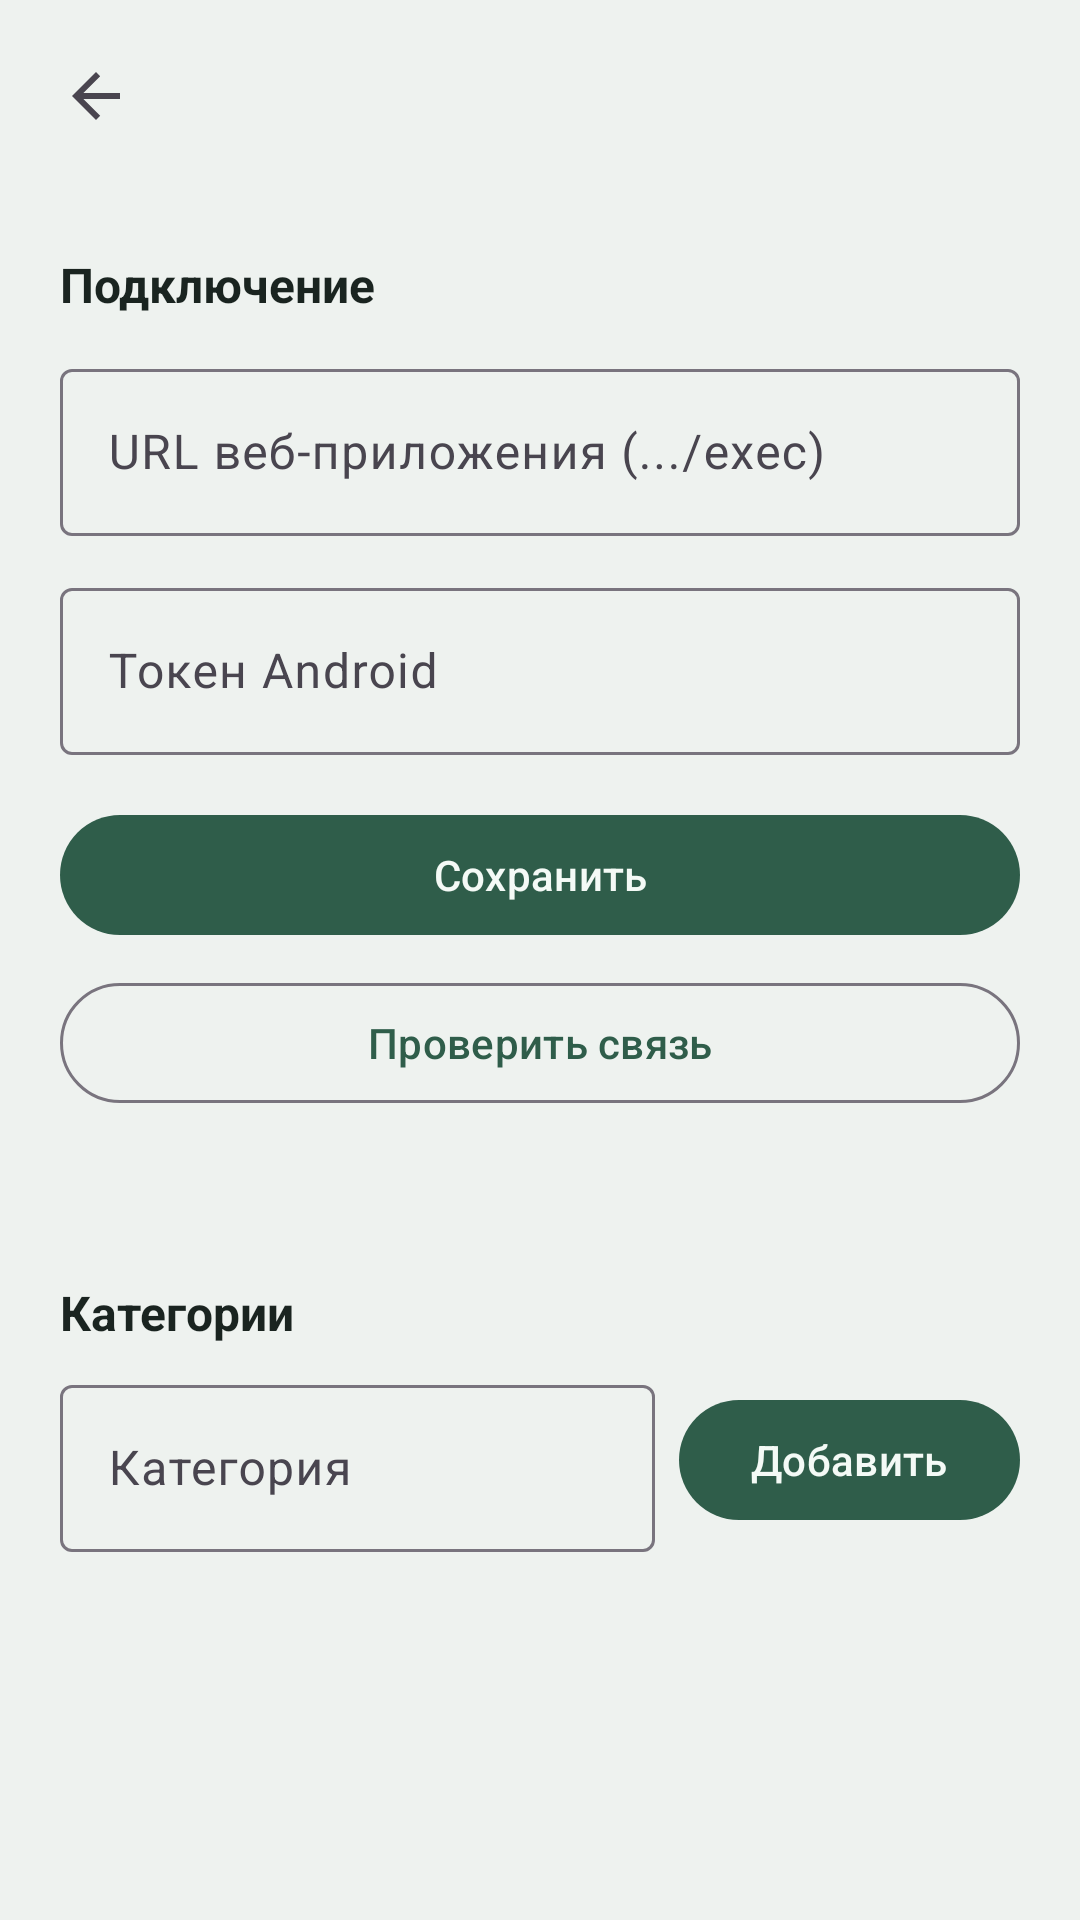

Produce the Android XML layout that renders to this screen, including the resource entries it uses.
<!-- AndroidManifest.xml: application theme Theme.DohodyRashody -->
<!-- res/layout/activity_settings.xml -->
<?xml version="1.0" encoding="utf-8"?>
<LinearLayout xmlns:android="http://schemas.android.com/apk/res/android"
    xmlns:app="http://schemas.android.com/apk/res-auto"
    android:layout_width="match_parent"
    android:layout_height="match_parent"
    android:orientation="vertical">

    <com.google.android.material.appbar.MaterialToolbar
        android:id="@+id/toolbar"
        android:layout_width="match_parent"
        android:layout_height="wrap_content"
        android:paddingHorizontal="4dp"
        android:title="@string/settings"
        app:navigationIcon="?attr/homeAsUpIndicator" />

    <ScrollView
        android:layout_width="match_parent"
        android:layout_height="0dp"
        android:layout_weight="1"
        android:fillViewport="true">

        <LinearLayout
            android:layout_width="match_parent"
            android:layout_height="wrap_content"
            android:orientation="vertical"
            android:padding="20dp">

            <TextView
                android:layout_width="match_parent"
                android:layout_height="wrap_content"
                android:text="@string/connection"
                android:textColor="@color/ink"
                android:textSize="16sp"
                android:textStyle="bold" />

            <com.google.android.material.textfield.TextInputLayout
                android:layout_width="match_parent"
                android:layout_height="wrap_content"
                android:layout_marginTop="12dp"
                android:hint="@string/web_app_url">

                <com.google.android.material.textfield.TextInputEditText
                    android:id="@+id/urlInput"
                    android:layout_width="match_parent"
                    android:layout_height="wrap_content"
                    android:inputType="textUri"
                    android:maxLines="3" />
            </com.google.android.material.textfield.TextInputLayout>

            <com.google.android.material.textfield.TextInputLayout
                android:layout_width="match_parent"
                android:layout_height="wrap_content"
                android:layout_marginTop="12dp"
                android:hint="@string/token">

                <com.google.android.material.textfield.TextInputEditText
                    android:id="@+id/tokenInput"
                    android:layout_width="match_parent"
                    android:layout_height="wrap_content"
                    android:inputType="textVisiblePassword" />
            </com.google.android.material.textfield.TextInputLayout>

            <com.google.android.material.button.MaterialButton
                android:id="@+id/saveButton"
                android:layout_width="match_parent"
                android:layout_height="wrap_content"
                android:layout_marginTop="16dp"
                android:text="@string/save" />

            <com.google.android.material.button.MaterialButton
                android:id="@+id/pingButton"
                style="@style/Widget.Material3.Button.OutlinedButton"
                android:layout_width="match_parent"
                android:layout_height="wrap_content"
                android:layout_marginTop="8dp"
                android:text="@string/ping" />

            <TextView
                android:id="@+id/pingResult"
                android:layout_width="match_parent"
                android:layout_height="wrap_content"
                android:layout_marginTop="8dp"
                android:textColor="@color/muted" />

            <TextView
                android:layout_width="match_parent"
                android:layout_height="wrap_content"
                android:layout_marginTop="28dp"
                android:text="@string/categories"
                android:textColor="@color/ink"
                android:textSize="16sp"
                android:textStyle="bold" />

            <LinearLayout
                android:layout_width="match_parent"
                android:layout_height="wrap_content"
                android:layout_marginTop="8dp"
                android:orientation="horizontal">

                <com.google.android.material.textfield.TextInputLayout
                    android:layout_width="0dp"
                    android:layout_height="wrap_content"
                    android:layout_weight="1"
                    android:hint="@string/category">

                    <com.google.android.material.textfield.TextInputEditText
                        android:id="@+id/newCategoryInput"
                        android:layout_width="match_parent"
                        android:layout_height="wrap_content"
                        android:inputType="textCapWords" />
                </com.google.android.material.textfield.TextInputLayout>

                <com.google.android.material.button.MaterialButton
                    android:id="@+id/addCategoryButton"
                    android:layout_width="wrap_content"
                    android:layout_height="wrap_content"
                    android:layout_gravity="center_vertical"
                    android:layout_marginStart="8dp"
                    android:text="@string/add_category" />
            </LinearLayout>

            <androidx.recyclerview.widget.RecyclerView
                android:id="@+id/categoryList"
                android:layout_width="match_parent"
                android:layout_height="wrap_content"
                android:layout_marginTop="8dp"
                android:nestedScrollingEnabled="false" />

            <TextView
                android:id="@+id/categoriesEmpty"
                android:layout_width="match_parent"
                android:layout_height="wrap_content"
                android:gravity="center"
                android:padding="16dp"
                android:text="@string/empty_categories"
                android:textColor="@color/muted"
                android:visibility="gone" />
        </LinearLayout>
    </ScrollView>
</LinearLayout>
<!-- resources referenced by this layout -->
<resources>
  <color name="ink">#1A2420</color>
  <color name="muted">#5C6B64</color>
  <string name="add_category">Добавить</string>
  <string name="categories">Категории</string>
  <string name="category">Категория</string>
  <string name="connection">Подключение</string>
  <string name="empty_categories">Пока нет категорий</string>
  <string name="ping">Проверить связь</string>
  <string name="save">Сохранить</string>
  <string name="settings">Настройки</string>
  <string name="token">Токен Android</string>
  <string name="web_app_url">URL веб-приложения (.../exec)</string>
  <style name="Theme.DohodyRashody" parent="Theme.Material3.Light.NoActionBar">
          <item name="colorPrimary">@color/accent</item>
          <item name="colorOnPrimary">@color/accent_ink</item>
          <item name="android:statusBarColor">@color/accent</item>
          <item name="android:navigationBarColor">@color/bg</item>
          <item name="android:windowBackground">@color/bg</item>
      </style>
  <color name="accent">#2F5D4A</color>
  <color name="accent_ink">#F4FAF6</color>
  <color name="bg">#EEF2EF</color>
</resources>
